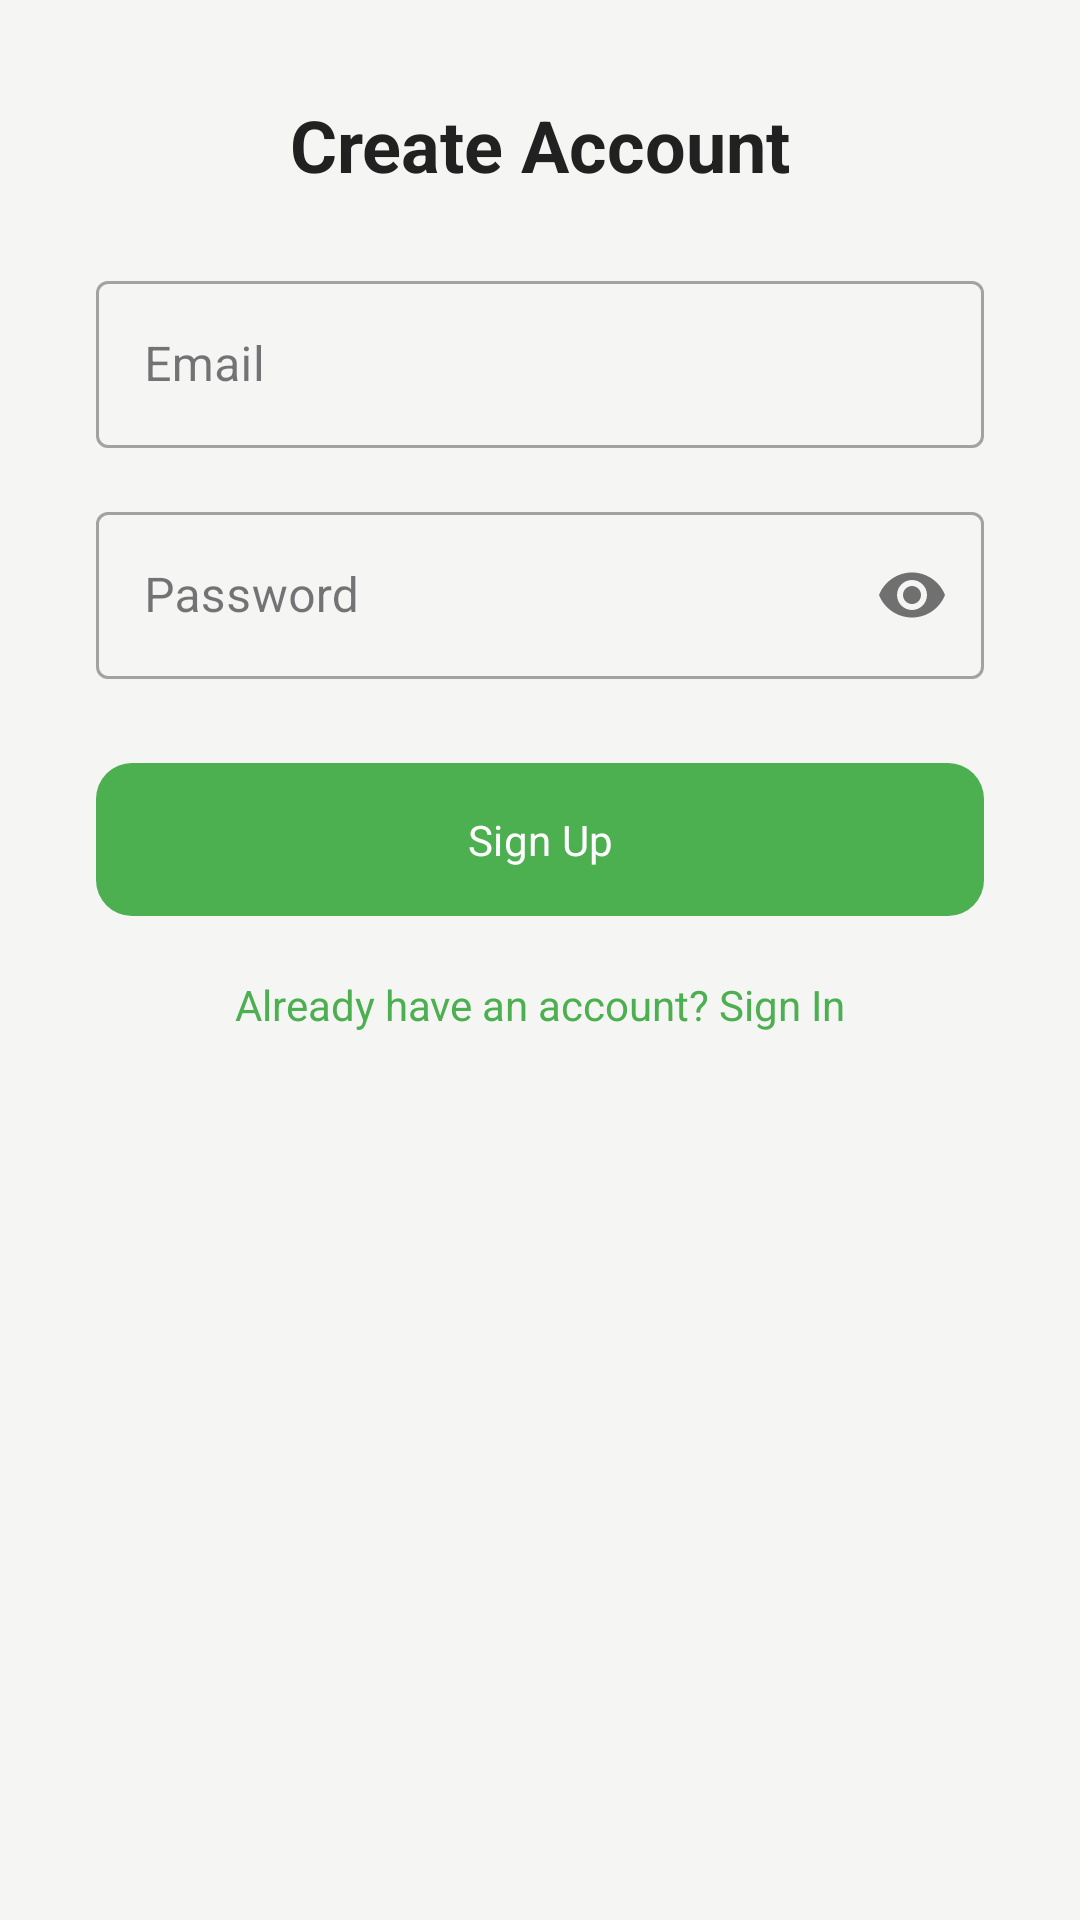

Android layout source for this screen:
<!-- AndroidManifest.xml: application theme Theme.GREENCART -->
<!-- res/layout/activity_signup.xml -->
<?xml version="1.0" encoding="utf-8"?>

<ScrollView xmlns:android="http://schemas.android.com/apk/res/android"
    xmlns:app="http://schemas.android.com/apk/res-auto"
    xmlns:tools="http://schemas.android.com/tools"
    android:layout_width="match_parent"
    android:layout_height="match_parent"
    android:background="#F5F5F3"
    android:fillViewport="true"
    tools:context=".SignUpActivity">

    <androidx.constraintlayout.widget.ConstraintLayout
        android:layout_width="match_parent"
        android:layout_height="wrap_content"
        android:padding="32dp">

        <TextView
            android:id="@+id/createAccountTitle"
            android:layout_width="wrap_content"
            android:layout_height="wrap_content"
            android:text="Create Account"
            android:textColor="#212121"
            android:textSize="24sp"
            android:textStyle="bold"
            app:layout_constraintEnd_toEndOf="parent"
            app:layout_constraintStart_toStartOf="parent"
            app:layout_constraintTop_toTopOf="parent" />

        <com.google.android.material.textfield.TextInputLayout
            android:id="@+id/emailInputLayout"
            style="@style/Widget.MaterialComponents.TextInputLayout.OutlinedBox"
            android:layout_width="0dp"
            android:layout_height="wrap_content"
            android:layout_marginTop="24dp"
            android:hint="Email"
            app:layout_constraintEnd_toEndOf="parent"
            app:layout_constraintStart_toStartOf="parent"
            app:layout_constraintTop_toBottomOf="@+id/createAccountTitle">

            <com.google.android.material.textfield.TextInputEditText
                android:id="@+id/emailInput"
                android:layout_width="match_parent"
                android:layout_height="wrap_content"
                android:inputType="textEmailAddress" />

        </com.google.android.material.textfield.TextInputLayout>

        <com.google.android.material.textfield.TextInputLayout
            android:id="@+id/passwordInputLayout"
            style="@style/Widget.MaterialComponents.TextInputLayout.OutlinedBox"
            android:layout_width="0dp"
            android:layout_height="wrap_content"
            android:layout_marginTop="16dp"
            android:hint="Password"
            app:layout_constraintEnd_toEndOf="parent"
            app:layout_constraintStart_toStartOf="parent"
            app:layout_constraintTop_toBottomOf="@+id/emailInputLayout"
            app:passwordToggleEnabled="true">

            <com.google.android.material.textfield.TextInputEditText
                android:id="@+id/passwordInput"
                android:layout_width="match_parent"
                android:layout_height="wrap_content"
                android:inputType="textPassword" />

        </com.google.android.material.textfield.TextInputLayout>

        <com.google.android.material.button.MaterialButton
            android:id="@+id/signUpButton"
            android:layout_width="0dp"
            android:layout_height="wrap_content"
            android:layout_marginTop="24dp"
            android:padding="16dp"
            android:text="Sign Up"
            android:textAllCaps="false"
            android:textColor="#FFFFFF"
            app:backgroundTint="#4CAF50"
            app:cornerRadius="12dp"
            app:layout_constraintEnd_toEndOf="parent"
            app:layout_constraintStart_toStartOf="parent"
            app:layout_constraintTop_toBottomOf="@+id/passwordInputLayout" />

        <TextView
            android:id="@+id/signInLink"
            android:layout_width="wrap_content"
            android:layout_height="wrap_content"
            android:layout_marginTop="16dp"
            android:text="Already have an account? Sign In"
            android:textColor="#4CAF50"
            app:layout_constraintEnd_toEndOf="parent"
            app:layout_constraintStart_toStartOf="parent"
            app:layout_constraintTop_toBottomOf="@+id/signUpButton" />

    </androidx.constraintlayout.widget.ConstraintLayout>
</ScrollView>
<!-- resources referenced by this layout -->
<resources>
  <style name="Theme.GREENCART" parent="Base.Theme.GREENCART" />
  <style name="Base.Theme.GREENCART" parent="Theme.Material3.DayNight.NoActionBar">
          
          <item name="colorPrimary">@color/green</item>
          <item name="colorPrimaryVariant">@color/green</item>
          <item name="colorOnPrimary">@color/white</item>
          
          <item name="colorSecondary">@color/accent_yellow</item>
          <item name="colorSecondaryVariant">@color/accent_yellow</item>
          <item name="colorOnSecondary">@color/text_charcoal</item>
          
          <item name="android:statusBarColor">?attr/colorPrimary</item>
          
          <item name="android:fontFamily">sans-serif</item>
      </style>
  <color name="green">#4CAF50</color>
  <color name="white">#FFFFFF</color>
  <color name="accent_yellow">#FFCA28</color>
  <color name="text_charcoal">#212121</color>
</resources>
